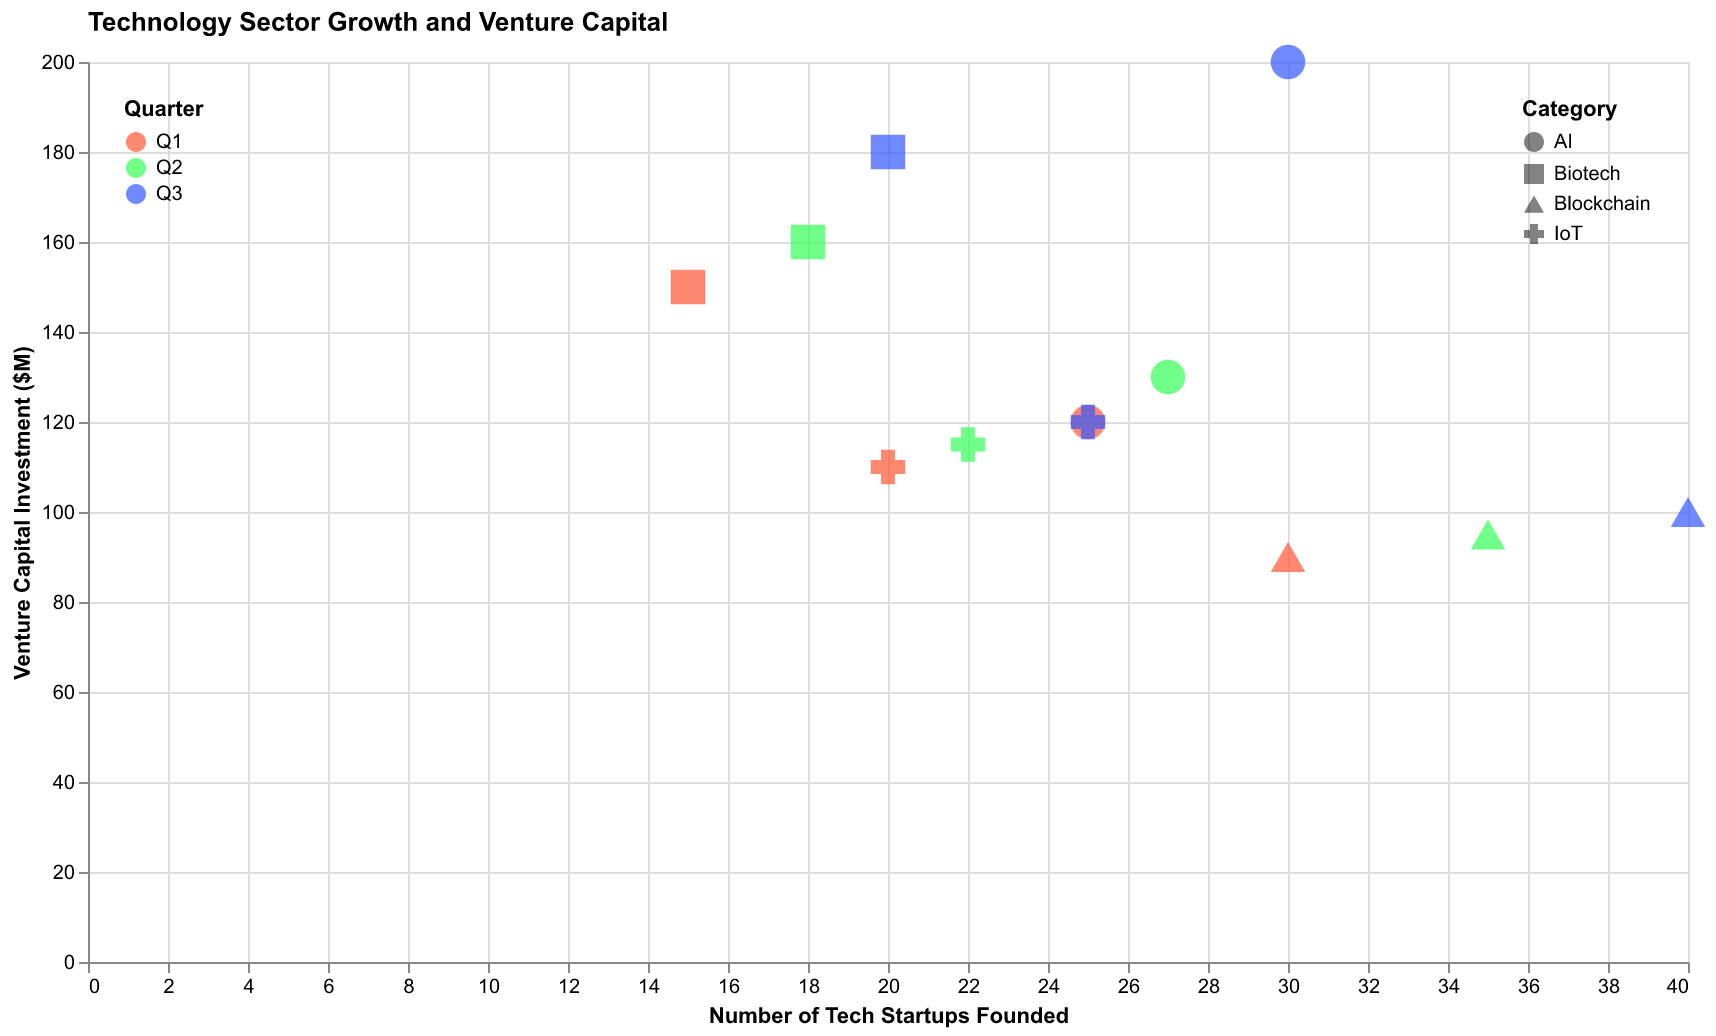

Values plotted in this chart, from the file beside it:
Quarter, Category, Startups Founded, Venture Capital
Q1, AI, 25, 120
Q1, Biotech, 15, 150
Q1, Blockchain, 30, 90
Q1, IoT, 20, 110
Q2, AI, 27, 130
Q2, Biotech, 18, 160
Q2, Blockchain, 35, 95
Q2, IoT, 22, 115
Q3, AI, 30, 200
Q3, Biotech, 20, 180
Q3, Blockchain, 40, 100
Q3, IoT, 25, 120
